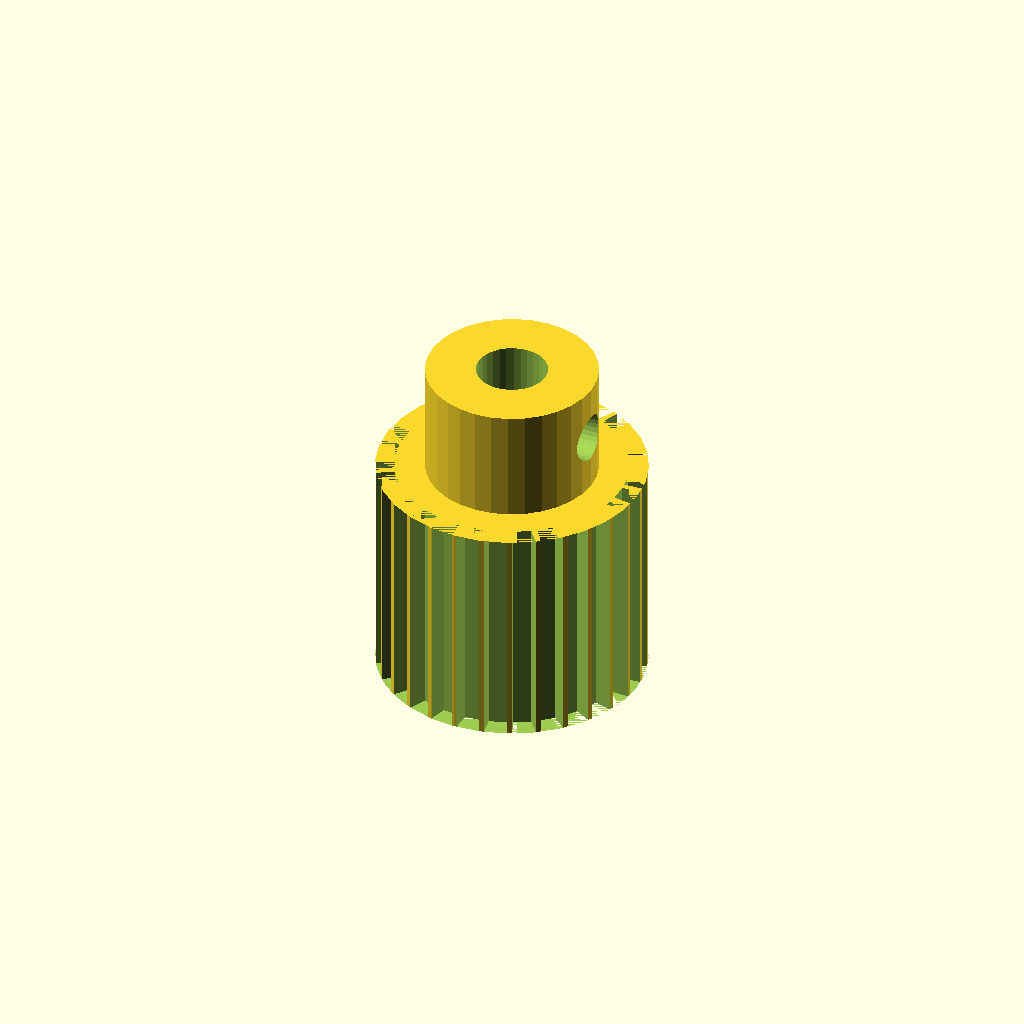
Cell 1 — every parameter at its default value.
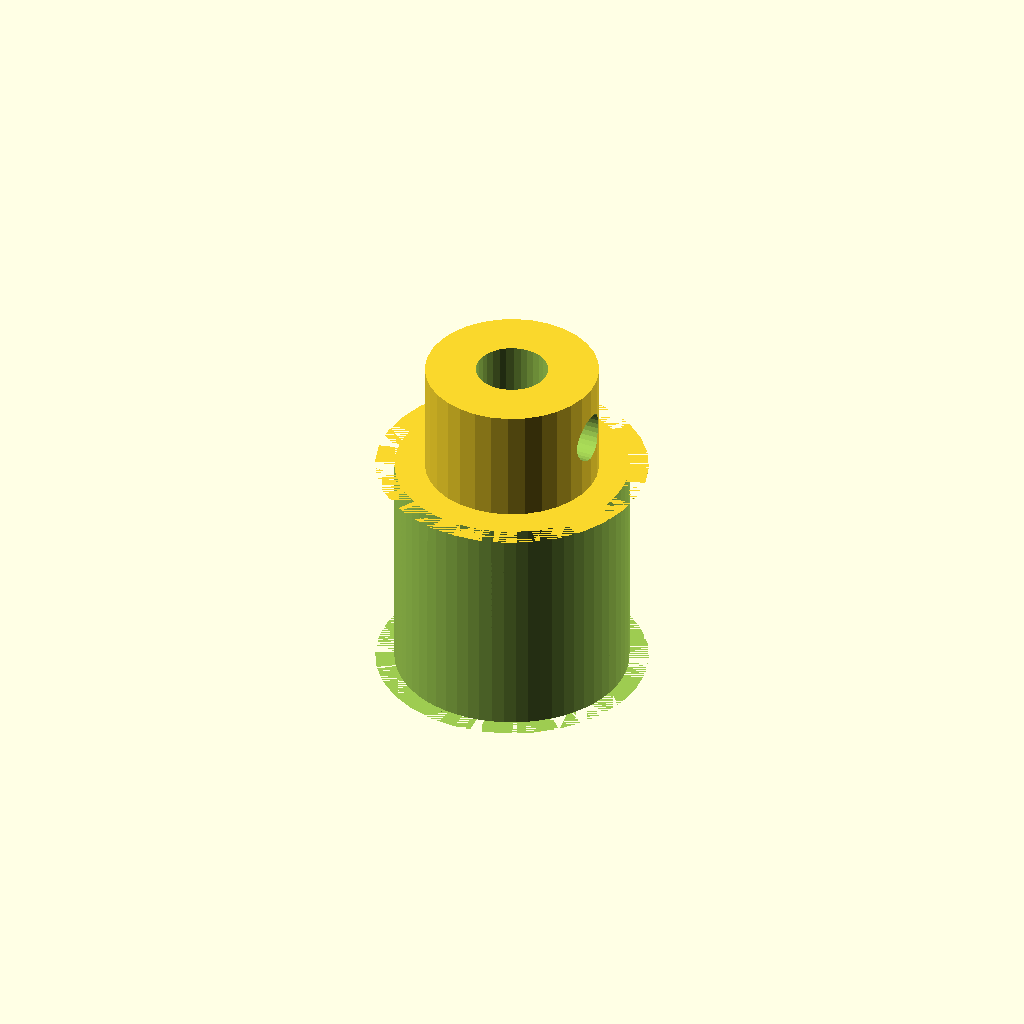
Cell 2 — tooth_count set to 60, the other parameters unchanged.
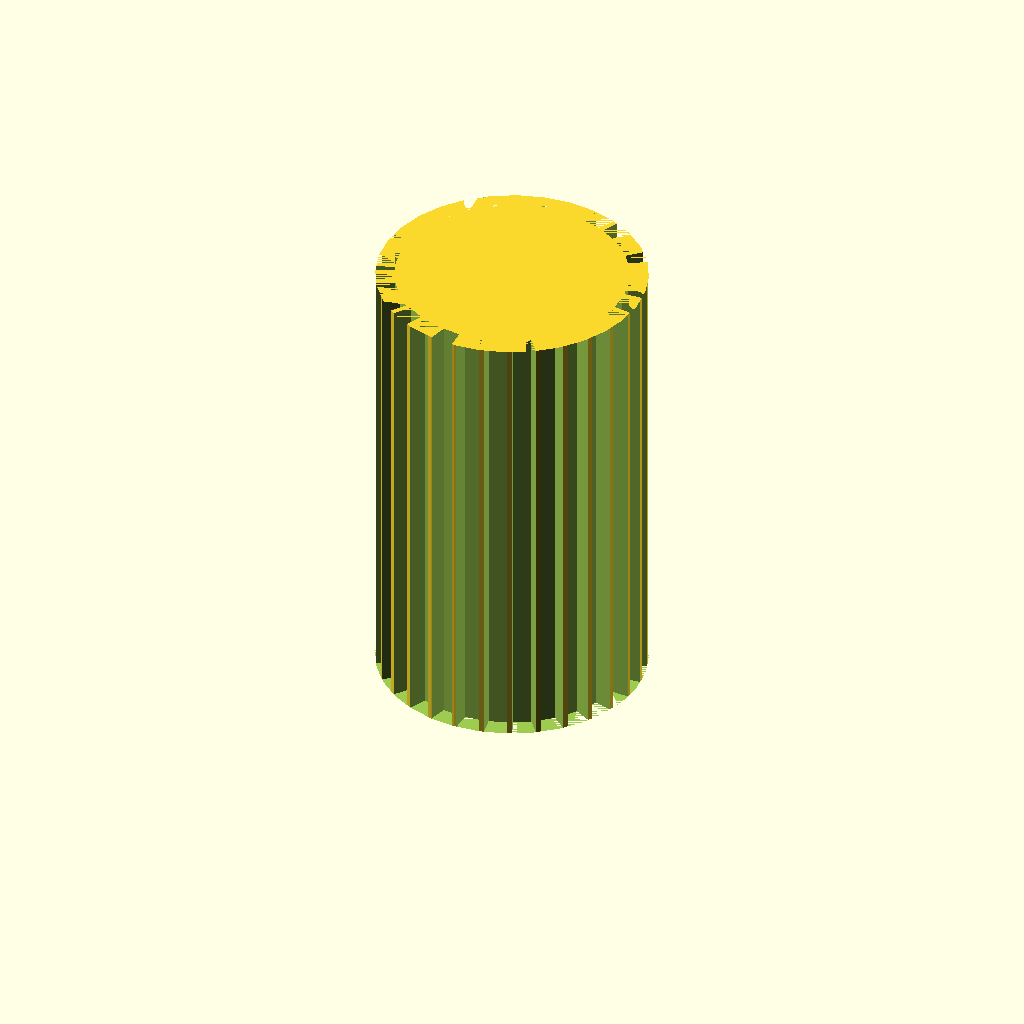
Cell 3: width = 32 (everything else at default).
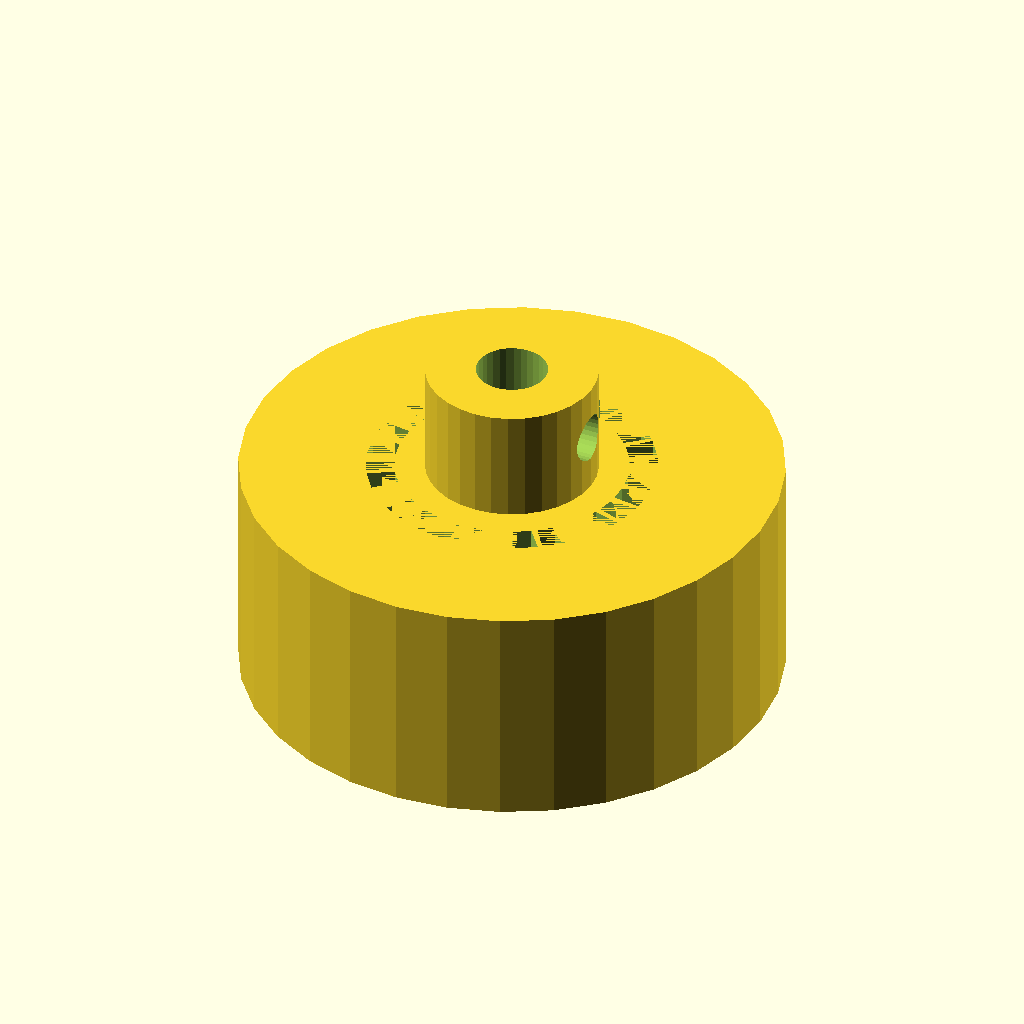
Cell 4: the same model with tip_d = 37.7.
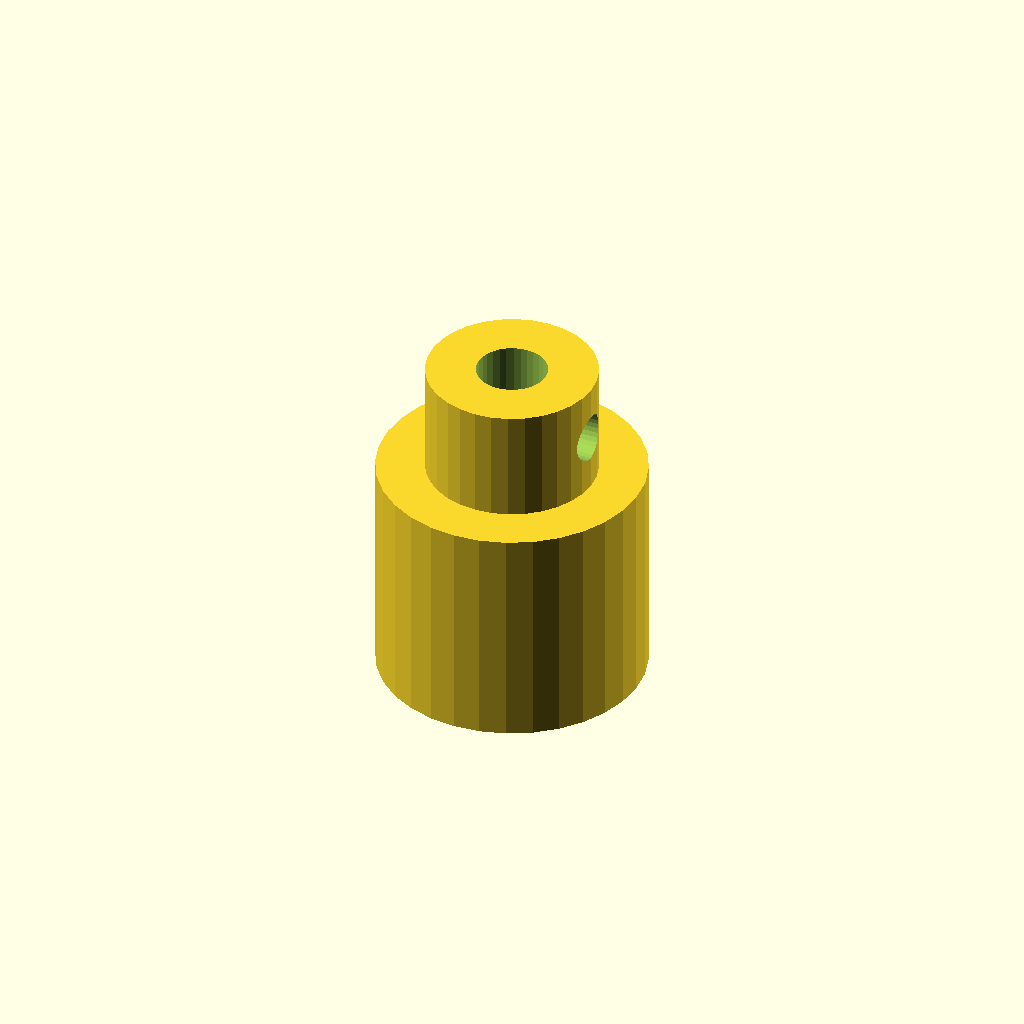
Cell 5: root_d = 34.7 (everything else at default).
All cells are drawn from one camera (rotation 55°, 0°, 25°, orthographic, colour scheme Cornfield), so only the parameter changes between them.
The OpenSCAD source (optional_data/data/gen2/pulleys/part_0033.scad):
$fn = 32;

// ----------------------------------------------------------------------
// Timing pulley: GT2 30T, pitch 2 mm, 18.85 mm x 24 mm
// ----------------------------------------------------------------------

// --- parameters (mm) ---
pitch_mm = 2;             // belt pitch
tooth_count = 30;         // number of grooves
width = 16;               // belt width between the flanges
tip_d = 18.85;            // tip circle diameter
root_d = 17.35;           // groove bottom diameter
groove_h = 0.75;          // groove depth
tooth_w = 1.5;            // groove width at the tip circle
hub_bore = 5;             // shaft bore
hub_d = 12;               // hub diameter
hub_h = 8;                // hub above the flange
bottom_z = 0;             // lowest point of the pulley
top_z = 24;               // highest point of the pulley
set_d = 3.4;              // set screw tap hole

module rim() {
  cylinder(h = width, d = tip_d);
}

module groove_cutter() {
  /* belt tooth groove: deeper than wide, cut through the belt width */
  translate([root_d / 2, 0, 0])
    linear_extrude(height = width)
      polygon(points = [[-0.6, -tooth_w * 0.42], [groove_h + 0.6, -tooth_w * 0.6],
                        [groove_h + 0.6, tooth_w * 0.6], [-0.6, tooth_w * 0.42]]);
}

module hub() {
  translate([0, 0, bottom_z]) cylinder(h = top_z - bottom_z, d = hub_d);
}

difference() {
  union() {
    rim();
    hub();
  }
  for (i = [0 : tooth_count - 1]) rotate([0, 0, i * 360 / tooth_count]) groove_cutter();
  translate([0, 0, bottom_z - 1]) cylinder(h = top_z - bottom_z + 2, d = hub_bore);
  translate([-1, 0, top_z - hub_h * 0.5]) rotate([0, 90, 0]) cylinder(h = hub_d / 2 + 3, d = set_d);
}
Customizer parameters (derived from the source; name, type, default, range or options):
pitch_mm: number, default 2
tooth_count: number, default 30
width: number, default 16
tip_d: number, default 18.85
root_d: number, default 17.35
groove_h: number, default 0.75
tooth_w: number, default 1.5
hub_bore: number, default 5
hub_d: number, default 12
hub_h: number, default 8
bottom_z: number, default 0
top_z: number, default 24
set_d: number, default 3.4
